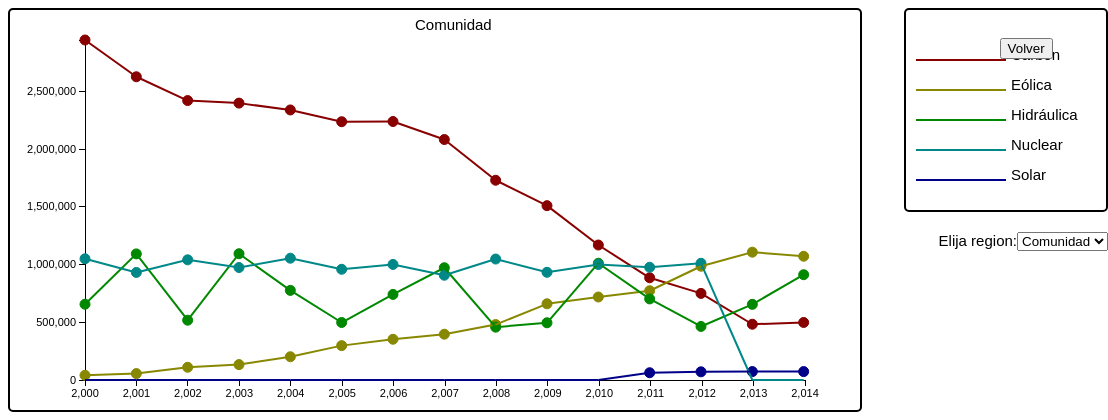
D3 v3 page, settled after 480 driven frames (8 s of simulated time); the page loaded 1 data file(s).


			var selectValue;
			var Ano_inicio;
			var num_Anos;
			var data;
			var lugar;
			function maxValor(datos_transformados,num_Anos){
				var max=0;
				for(var ind=0;ind<num_Anos;ind++){
					if(parseInt(datos_transformados.carbon[ind])>max){
						max=parseInt(datos_transformados.carbon[ind]);
					}
					if(parseInt(datos_transformados.eolica[ind])>max){
						max=parseInt(datos_transformados.eolica[ind]);
					}
					if(parseInt(datos_transformados.hidraulica[ind])>max){
						max=parseInt(datos_transformados.hidraulica[ind]);
					}
					if(parseInt(datos_transformados.nuclear[ind])>max){
						max=parseInt(datos_transformados.nuclear[ind]);
					}
					if(parseInt(datos_transformados.solar[ind])>max){
						max=parseInt(datos_transformados.solar[ind]);
					}
					/*if(parseInt(datos_transformados.primaria[ind])>max){
						max=parseInt(datos_transformados.solar[ind]);
					}
					if(parseInt(datos_transformados.total[ind])>max){
						max=parseInt(datos_transformados.total[ind]);
					}*/
				}
				return max;
			}
			function Ano_repetido(dato,array_Anos){
				if(array_Anos.length==0)return false;
				for(var j=0;j<array_Anos.length;j++){
					if(dato==array_Anos[j]){
						return true;
					}
				}
				return false;
			}
			function calcula_Anos(datos){
				var array_Anos=[];
				var cont=0;
				for(var i=0;i<datos.length;i++){
					if(!Ano_repetido(datos[i].Ano,array_Anos)){
						array_Anos[array_Anos.length]=datos[i].Ano;
						cont++;
					}
				}
				return cont;
			}
			function onchange() {
					d3.selectAll('svg').remove();
					d3.selectAll('text').remove();
					lugar = d3.select('select').property('value');
					d3.selectAll('#cont_s').remove();
					d3.selectAll('select').remove();
					datos_transformados=transformDatos(data,num_Anos,Ano_inicio,lugar);
					creaSvg(datos_transformados,num_Anos,Ano_inicio);
			}
			function transformDatos(datos,num_Anos,Ano_inicio,lugar){
				var datos_transformados={carbon:[],eolica:[],hidraulica:[],nuclear:[],solar:[],primaria:[],total:[]};
				for(var i=0;i<num_Anos;i++){
					datos_transformados.carbon[i]=0;
					datos_transformados.eolica[i]=0;
					datos_transformados.hidraulica[i]=0;
					datos_transformados.nuclear[i]=0;
					datos_transformados.solar[i]=0;
					datos_transformados.primaria[i]=0;
					datos_transformados.total[i]=0;
				}
				if(lugar=="Comunidad"){
					for(var j=0;j<datos.length;j++){
						if(datos[j].Indicador=="Produccion de energia con carbon"){
							datos_transformados.carbon[datos[j].Ano-Ano_inicio]+=parseInt(datos[j].Valor);
							datos_transformados.total[datos[j].Ano-Ano_inicio]+=parseInt(datos[j].Valor);
						}
						if(datos[j].Indicador=="Produccion de energia eolica"){
							datos_transformados.eolica[datos[j].Ano-Ano_inicio]+=parseInt(datos[j].Valor);
							datos_transformados.total[datos[j].Ano-Ano_inicio]+=parseInt(datos[j].Valor);
						}
						if(datos[j].Indicador=="Produccion de energia hidraulica"){
							datos_transformados.hidraulica[datos[j].Ano-Ano_inicio]+=parseInt(datos[j].Valor);
							datos_transformados.total[datos[j].Ano-Ano_inicio]+=parseInt(datos[j].Valor);
						}
						if(datos[j].Indicador=="Produccion de energia nuclear"){
							datos_transformados.nuclear[datos[j].Ano-Ano_inicio]+=parseInt(datos[j].Valor);
							datos_transformados.total[datos[j].Ano-Ano_inicio]+=parseInt(datos[j].Valor);
						}
						if(datos[j].Indicador=="Produccion de energia solar"){
							datos_transformados.solar[datos[j].Ano-Ano_inicio]+=parseInt(datos[j].Valor);
							datos_transformados.total[datos[j].Ano-Ano_inicio]+=parseInt(datos[j].Valor);
						}
						/*if(datos[j].Indicador=="Produccion de energia primaria"){
							datos_transformados.primaria[datos[j].Ano-Ano_inicio]+=parseInt(datos[j].Valor);
							//datos_transformados.total[datos[j].Ano-Ano_inicio]+=parseInt(datos[j].Valor);
						}*/
					}
				}
				else{
					for(var j=0;j<datos.length;j++){
						if(datos[j].Indicador=="Produccion de energia con carbon" && datos[j].Provincia==lugar){
							datos_transformados.carbon[datos[j].Ano-Ano_inicio]+=parseInt(datos[j].Valor);
							datos_transformados.total[datos[j].Ano-Ano_inicio]+=parseInt(datos[j].Valor);
						}
						if(datos[j].Indicador=="Produccion de energia eolica" && datos[j].Provincia==lugar){
							datos_transformados.eolica[datos[j].Ano-Ano_inicio]+=parseInt(datos[j].Valor);
							datos_transformados.total[datos[j].Ano-Ano_inicio]+=parseInt(datos[j].Valor);
						}
						if(datos[j].Indicador=="Produccion de energia hidraulica" && datos[j].Provincia==lugar){
							datos_transformados.hidraulica[datos[j].Ano-Ano_inicio]+=parseInt(datos[j].Valor);
							datos_transformados.total[datos[j].Ano-Ano_inicio]+=parseInt(datos[j].Valor);
						}
						if(datos[j].Indicador=="Produccion de energia nuclear" && datos[j].Provincia==lugar){
							datos_transformados.nuclear[datos[j].Ano-Ano_inicio]+=parseInt(datos[j].Valor);
							datos_transformados.total[datos[j].Ano-Ano_inicio]+=parseInt(datos[j].Valor);
						}
						if(datos[j].Indicador=="Produccion de energia solar" && datos[j].Provincia==lugar){
							datos_transformados.solar[datos[j].Ano-Ano_inicio]+=parseInt(datos[j].Valor);
							datos_transformados.total[datos[j].Ano-Ano_inicio]+=parseInt(datos[j].Valor);
						}

						/*if(datos[j].Indicador=="Produccion de energia primaria" && datos[j].Provincia==lugar){
							datos_transformados.primaria[datos[j].Ano-Ano_inicio]+=parseInt(datos[j].Valor);
							//datos_transformados.total[datos[j].Ano-Ano_inicio]+=parseInt(datos[j].Valor);
						}*/
					}
				}
				return datos_transformados;
			}
			function creaSvg(datos_transformados,num_Anos,Ano_inicio){
					var colors=['#880000','#888800','#008800','#008888','#000088','#880088'];
					var data = ["Comunidad", "Leon", "Palencia","Burgos","Zamora","Valladolid", "Soria","Segovia","Salamanca","Avila"];
					var tipo_energia = ["Carbón","Eólica","Hidráulica","Nuclear","Solar","Primaria"];
					var maximo = maxValor(datos_transformados,num_Anos);
					var ancho=850;
					var alto=400;
					var dist_datos=770/num_Anos;
					var factor_cambio=340/maximo;
					var y_ant=[];
					var escalaHorizontal = d3.scale.linear().domain([parseInt(Ano_inicio),parseInt(Ano_inicio)+num_Anos-1]).range([75,795]);
					var escalaVertical = d3.scale.linear().domain([0,parseInt(maximo)]).range([alto-30,30]);
					var svg = d3.select('#conjunto')
						.append('svg')
						.attr('width', ancho)
						.attr('height', alto)
						.style('float','left')
						.style('border-radius','5px 5px 5px 5px')
						.style('border','2px solid black');
					//Etiqueta superior
					svg.append('text')
						.attr('x',ancho/2-20)
						.attr('y',20)
						.text(lugar);
					//eje inferior
					svg.append('g')
						.attr('class','axis')
						.attr('transform','translate(0,370)')
						.call(d3.svg.axis()
							.scale(escalaHorizontal)
							.ticks(num_Anos)
							.orient('bottom'));
					//eje lateral
					svg.append('g')
						.attr('class','axis')
						.attr('transform','translate(75,0)')
						.call(d3.svg.axis()
							.scale(escalaVertical)
							.ticks(5)
							.orient('left'));
					for(var i=0;i<datos_transformados.carbon.length;i++){
						/*//dato total
						svg.append('circle')
							.attr('cx',75+i*dist_datos)
							.attr('cy',370-datos_transformados.total[i]*factor_cambio)
							.attr('value',datos_transformados.total[i])
							.attr('r',0)
							.transition()
							.duration(2000)
							.attr('r',7)
							.style('stroke','#000000')
							.style('fill','#000000');
						//dato primaria
						svg.append('circle')
							.attr('cx',75+i*dist_datos)
							.attr('cy',370-datos_transformados.primaria[i]*factor_cambio)
							.attr('value',datos_transformados.primaria[i])
							.attr('r',0)
							.transition()
							.duration(2000)
							.attr('r',7)
							.style('stroke',colors[5])
							.style('fill',colors[5]);*/
						//dato carbon
						if(datos_transformados.carbon[i]!=0){
						svg.append('circle')
							.attr('cx',75+i*dist_datos)
							.attr('cy',370-datos_transformados.carbon[i]*factor_cambio)
							.attr('value',datos_transformados.carbon[i])
							.attr('r',0)
							.transition()
							.duration(2000)
							.attr('r',5)
							.style('stroke',colors[0])
							.style('fill',colors[0]);}
						//dato eolica
						if(datos_transformados.eolica[i]!=0){
						svg.append('circle')
							.attr('cx',75+i*dist_datos)
							.attr('cy',370-datos_transformados.eolica[i]*factor_cambio)
							.attr('value',datos_transformados.eolica[i])
							.attr('r',0)
							.transition()
							.duration(2000)
							.attr('r',5)
							.style('stroke',colors[1])
							.style('fill',colors[1]);}
						//dato hidraulica
						if(datos_transformados.hidraulica[i]!=0){
						svg.append('circle')
							.attr('cx',75+i*dist_datos)
							.attr('cy',370-datos_transformados.hidraulica[i]*factor_cambio)
							.attr('value',datos_transformados.hidraulica[i])
							.attr('r',0)
							.transition()
							.duration(2000)
							.attr('r',5)
							.style('stroke',colors[2])
							.style('fill',colors[2]);}
						//dato nuclear
						if(datos_transformados.nuclear[i]!=0){
						svg.append('circle')
							.attr('cx',75+i*dist_datos)
							.attr('cy',370-datos_transformados.nuclear[i]*factor_cambio)
							.attr('value',datos_transformados.nuclear[i])
							.attr('r',0)
							.transition()
							.duration(2000)
							.attr('r',5)
							.style('stroke',colors[3])
							.style('fill',colors[3]);}
						//dato solar
						if(datos_transformados.solar[i]!=0){
						svg.append('circle')
							.attr('cx',75+i*dist_datos)
							.attr('cy',370-datos_transformados.solar[i]*factor_cambio)
							.attr('value',datos_transformados.solar[i])
							.attr('r',0)
							.transition()
							.duration(2000)
							.attr('r',5)
							.style('stroke',colors[4])
							.style('fill',colors[4]);}
						if(i!=0){
							//lineas entre datos
							/*svg.append('line')
								.attr('x1',75+(i-1)*dist_datos)
								.attr('y1',y_ant[5])
								.attr('x2',75+(i-1)*dist_datos)
								.attr('y2',y_ant[5])
								.transition()
								.duration(2000)
								.attr('x2',75+i*dist_datos)
								.attr('y2',370-datos_transformados.primaria[i]*factor_cambio)
								.style('stroke-width',2)
								.style('stroke',colors[5]);*/
							svg.append('line')
								.attr('x1',75+(i-1)*dist_datos)
								.attr('y1',y_ant[0])
								.attr('x2',75+(i-1)*dist_datos)
								.attr('y2',y_ant[0])
								.transition()
								.duration(2000)
								.attr('x2',75+i*dist_datos)
								.attr('y2',370-datos_transformados.carbon[i]*factor_cambio)
								.style('stroke-width',2)
								.style('stroke',colors[0]);
							svg.append('line')
								.attr('x1',75+(i-1)*dist_datos)
								.attr('y1',y_ant[1])
								.attr('x2',75+(i-1)*dist_datos)
								.attr('y2',y_ant[1])
								.transition()
								.duration(2000)
								.attr('x2',75+i*dist_datos)
								.attr('y2',370-datos_transformados.eolica[i]*factor_cambio)
								.style('stroke-width',2)
								.style('stroke',colors[1]);
							svg.append('line')
								.attr('x1',75+(i-1)*dist_datos)
								.attr('y1',y_ant[2])
								.attr('x2',75+(i-1)*dist_datos)
								.attr('y2',y_ant[2])
								.transition()
								.duration(2000)
								.attr('x2',75+i*dist_datos)
								.attr('y2',370-datos_transformados.hidraulica[i]*factor_cambio)
								.style('stroke-width',2)
								.style('stroke',colors[2]);
							svg.append('line')
								.attr('x1',75+(i-1)*dist_datos)
								.attr('y1',y_ant[3])
								.attr('x2',75+(i-1)*dist_datos)
								.attr('y2',y_ant[3])
								.transition()
								.duration(2000)
								.attr('x2',75+i*dist_datos)
								.attr('y2',370-datos_transformados.nuclear[i]*factor_cambio)
								.style('stroke-width',2)
								.style('stroke',colors[3]);
							svg.append('line')
								.attr('x1',75+(i-1)*dist_datos)
								.attr('y1',y_ant[4])
								.attr('x2',75+(i-1)*dist_datos)
								.attr('y2',y_ant[4])
								.transition()
								.duration(2000)
								.attr('x2',75+i*dist_datos)
								.attr('y2',370-datos_transformados.solar[i]*factor_cambio)
								.style('stroke-width',2)
								.style('stroke',colors[4]);
						}
						y_ant=[370-datos_transformados.carbon[i]*factor_cambio,370-datos_transformados.eolica[i]*factor_cambio,370-datos_transformados.hidraulica[i]*factor_cambio,370-datos_transformados.nuclear[i]*factor_cambio,370-datos_transformados.solar[i]*factor_cambio,370-datos_transformados.primaria[i]*factor_cambio];
					}
					//Indice
					var svg2 = d3.select('#conjunto')
						.append('svg')
						.style('float','right')
						.attr('width', 200)
						.attr('height', 200)
						.style('border-radius','5px 5px 5px 5px')
						.style('border','2px solid black');
					for(var i=1;i<6;i++){
						svg2.append('line')
							.attr('x1',10)
							.attr('y1',20+i*30)
							.attr('x2',100)
							.attr('y2',20+i*30)
							.style('stroke-width',2)
							.style('stroke',colors[i-1]);
						svg2.append('text')
						.attr('x',105)
						.attr('y',20+i*30)
						.text(tipo_energia[i-1]);
					}
					//Selector
					var select_cont = d3.select('#conjunto')
						.append('div')
						.style('float','right')
						.style('padding-top','20px')
						.attr('id','cont_s')
						.attr('width', 200)
						.append('text')
							.text('Elija region:');
					var select= d3.select('#cont_s')
						.append('select')
					  	.attr('class','select')
						.attr('width', 200)
					    .on('change',onchange);
					var options = select
					  .selectAll('option')
						.data(data).enter()
						.append('option')
							.text(function (d) { return d; })
						.each(function (d){
							var opt=d3.select(this);
							if(this.value==lugar){
								opt.attr('selected','selected');
							}
						});
				d3.selectAll('circle')
						.on('mouseover',function(){						//Muestra el valor al pasar el raton sobre el dato
							if (d3.select(this).attr('cx')!=75+(num_Anos-1)*dist_datos){
								svg.append('text')
									.attr('id','temporal')
									.attr('x',d3.select(this).attr('cx'))
									.attr('y',d3.select(this).attr('cy'))
									.text(d3.select(this).attr('value'))
									.style('font-weight','bold');
							}
							else{
								svg.append('text')
									.attr('id','temporal')
									.attr('x',d3.select(this).attr('cx')-20)
									.attr('y',d3.select(this).attr('cy'))
									.text(d3.select(this).attr('value'))
									.style('font-weight','bold');
							}
						})
						.on('mouseout',function(){						//Elimina el valor al pasar el raton
							d3.selectAll('#temporal').remove();
						});
			}
			d3.csv("./Datos_produccion_energetica.csv",function(datos){
				data=datos;
				Ano_inicio=datos[1].Ano;
				num_Anos=calcula_Anos(datos);
				lugar="Comunidad";
				var datos_transformados_Comunidad=transformDatos(datos,num_Anos,Ano_inicio,"Comunidad");
				//Grafico
				creaSvg(datos_transformados_Comunidad,num_Anos,Ano_inicio);
			});
		

### data: Datos_produccion_energetica.csv
Indicador, Provincia, Ano, Valor, Unidad, Frecuencia, 
Produccion de energia con carbon, Leon, 2000, 2696889, Toneladas equivalentes de petroleo, 12, meses
Produccion de energia con carbon, Palencia, 2000, 248492, Toneladas equivalentes de petroleo, 12, meses
Produccion de energia con carbon, Leon, 2001, 2389104, Toneladas equivalentes de petroleo, 12, meses
Produccion de energia con carbon, Palencia, 2001, 237661, Toneladas equivalentes de petroleo, 12, meses
Produccion de energia con carbon, Leon, 2002, 2207886, Toneladas equivalentes de petroleo, 12, meses
Produccion de energia con carbon, Palencia, 2002, 212658, Toneladas equivalentes de petroleo, 12, meses
Produccion de energia con carbon, Leon, 2003, 2198313, Toneladas equivalentes de petroleo, 12, meses
Produccion de energia con carbon, Palencia, 2003, 200269, Toneladas equivalentes de petroleo, 12, meses
Produccion de energia con carbon, Leon, 2004, 2152631, Toneladas equivalentes de petroleo, 12, meses
Produccion de energia con carbon, Palencia, 2004, 186719, Toneladas equivalentes de petroleo, 12, meses
Produccion de energia con carbon, Leon, 2005, 2023527, Toneladas equivalentes de petroleo, 12, meses
Produccion de energia con carbon, Palencia, 2005, 213807, Toneladas equivalentes de petroleo, 12, meses
Produccion de energia con carbon, Leon, 2006, 2019091, Toneladas equivalentes de petroleo, 12, meses
Produccion de energia con carbon, Palencia, 2006, 219936, Toneladas equivalentes de petroleo, 12, meses
Produccion de energia con carbon, Leon, 2007, 1886220, Toneladas equivalentes de petroleo, 12, meses
Produccion de energia con carbon, Palencia, 2007, 196750, Toneladas equivalentes de petroleo, 12, meses
Produccion de energia con carbon, Leon, 2008, 1677471, Toneladas equivalentes de petroleo, 12, meses
Produccion de energia con carbon, Palencia, 2008, 52893, Toneladas equivalentes de petroleo, 12, meses
Produccion de energia con carbon, Leon, 2009, 1392165, Toneladas equivalentes de petroleo, 12, meses
Produccion de energia con carbon, Palencia, 2009, 118105, Toneladas equivalentes de petroleo, 12, meses
Produccion de energia con carbon, Leon, 2010, 1080298, Toneladas equivalentes de petroleo, 12, meses
Produccion de energia con carbon, Palencia, 2010, 88997, Toneladas equivalentes de petroleo, 12, meses
Produccion de energia con carbon, Leon, 2011, 814387, Toneladas equivalentes de petroleo, 12, meses
Produccion de energia con carbon, Palencia, 2011, 71115, Toneladas equivalentes de petroleo, 12, meses
Produccion de energia con carbon, Leon, 2012, 734358, Toneladas equivalentes de petroleo, 12, meses
Produccion de energia con carbon, Palencia, 2012, 15793, Toneladas equivalentes de petroleo, 12, meses
Produccion de energia con carbon, Leon, 2013, 452924, Toneladas equivalentes de petroleo, 12, meses
Produccion de energia con carbon, Palencia, 2013, 30108, Toneladas equivalentes de petroleo, 12, meses
Produccion de energia con carbon, Leon, 2014, 479538, Toneladas equivalentes de petroleo, 12, meses
Produccion de energia con carbon, Palencia, 2014, 18761, Toneladas equivalentes de petroleo, 12, meses
Produccion de energia eolica, Avila, 2000, 8587, Toneladas equivalentes de petroleo, 12, meses
Produccion de energia eolica, Burgos, 2000, 11140, Toneladas equivalentes de petroleo, 12, meses
Produccion de energia eolica, Leon, 2000, 0, Toneladas equivalentes de petroleo, 12, meses
Produccion de energia eolica, Palencia, 2000, 0, Toneladas equivalentes de petroleo, 12, meses
Produccion de energia eolica, Salamanca, 2000, 0, Toneladas equivalentes de petroleo, 12, meses
Produccion de energia eolica, Segovia, 2000, 396, Toneladas equivalentes de petroleo, 12, meses
Produccion de energia eolica, Soria, 2000, 20485, Toneladas equivalentes de petroleo, 12, meses
Produccion de energia eolica, Valladolid, 2000, 0, Toneladas equivalentes de petroleo, 12, meses
Produccion de energia eolica, Zamora, 2000, 0, Toneladas equivalentes de petroleo, 12, meses
Produccion de energia eolica, Avila, 2001, 10281, Toneladas equivalentes de petroleo, 12, meses
Produccion de energia eolica, Burgos, 2001, 13117, Toneladas equivalentes de petroleo, 12, meses
Produccion de energia eolica, Leon, 2001, 0, Toneladas equivalentes de petroleo, 12, meses
Produccion de energia eolica, Palencia, 2001, 2543, Toneladas equivalentes de petroleo, 12, meses
Produccion de energia eolica, Salamanca, 2001, 0, Toneladas equivalentes de petroleo, 12, meses
Produccion de energia eolica, Segovia, 2001, 2821, Toneladas equivalentes de petroleo, 12, meses
Produccion de energia eolica, Soria, 2001, 23497, Toneladas equivalentes de petroleo, 12, meses
Produccion de energia eolica, Valladolid, 2001, 0, Toneladas equivalentes de petroleo, 12, meses
Produccion de energia eolica, Zamora, 2001, 3173, Toneladas equivalentes de petroleo, 12, meses
Produccion de energia eolica, Avila, 2002, 18740, Toneladas equivalentes de petroleo, 12, meses
Produccion de energia eolica, Burgos, 2002, 24949, Toneladas equivalentes de petroleo, 12, meses
Produccion de energia eolica, Leon, 2002, 0, Toneladas equivalentes de petroleo, 12, meses
Produccion de energia eolica, Palencia, 2002, 4562, Toneladas equivalentes de petroleo, 12, meses
Produccion de energia eolica, Salamanca, 2002, 0, Toneladas equivalentes de petroleo, 12, meses
Produccion de energia eolica, Segovia, 2002, 3120, Toneladas equivalentes de petroleo, 12, meses
Produccion de energia eolica, Soria, 2002, 34537, Toneladas equivalentes de petroleo, 12, meses
Produccion de energia eolica, Valladolid, 2002, 0, Toneladas equivalentes de petroleo, 12, meses
Produccion de energia eolica, Zamora, 2002, 24132, Toneladas equivalentes de petroleo, 12, meses
Produccion de energia eolica, Avila, 2003, 20399, Toneladas equivalentes de petroleo, 12, meses
Produccion de energia eolica, Burgos, 2003, 32543, Toneladas equivalentes de petroleo, 12, meses
Produccion de energia eolica, Leon, 2003, 5229, Toneladas equivalentes de petroleo, 12, meses
... 426 more rows